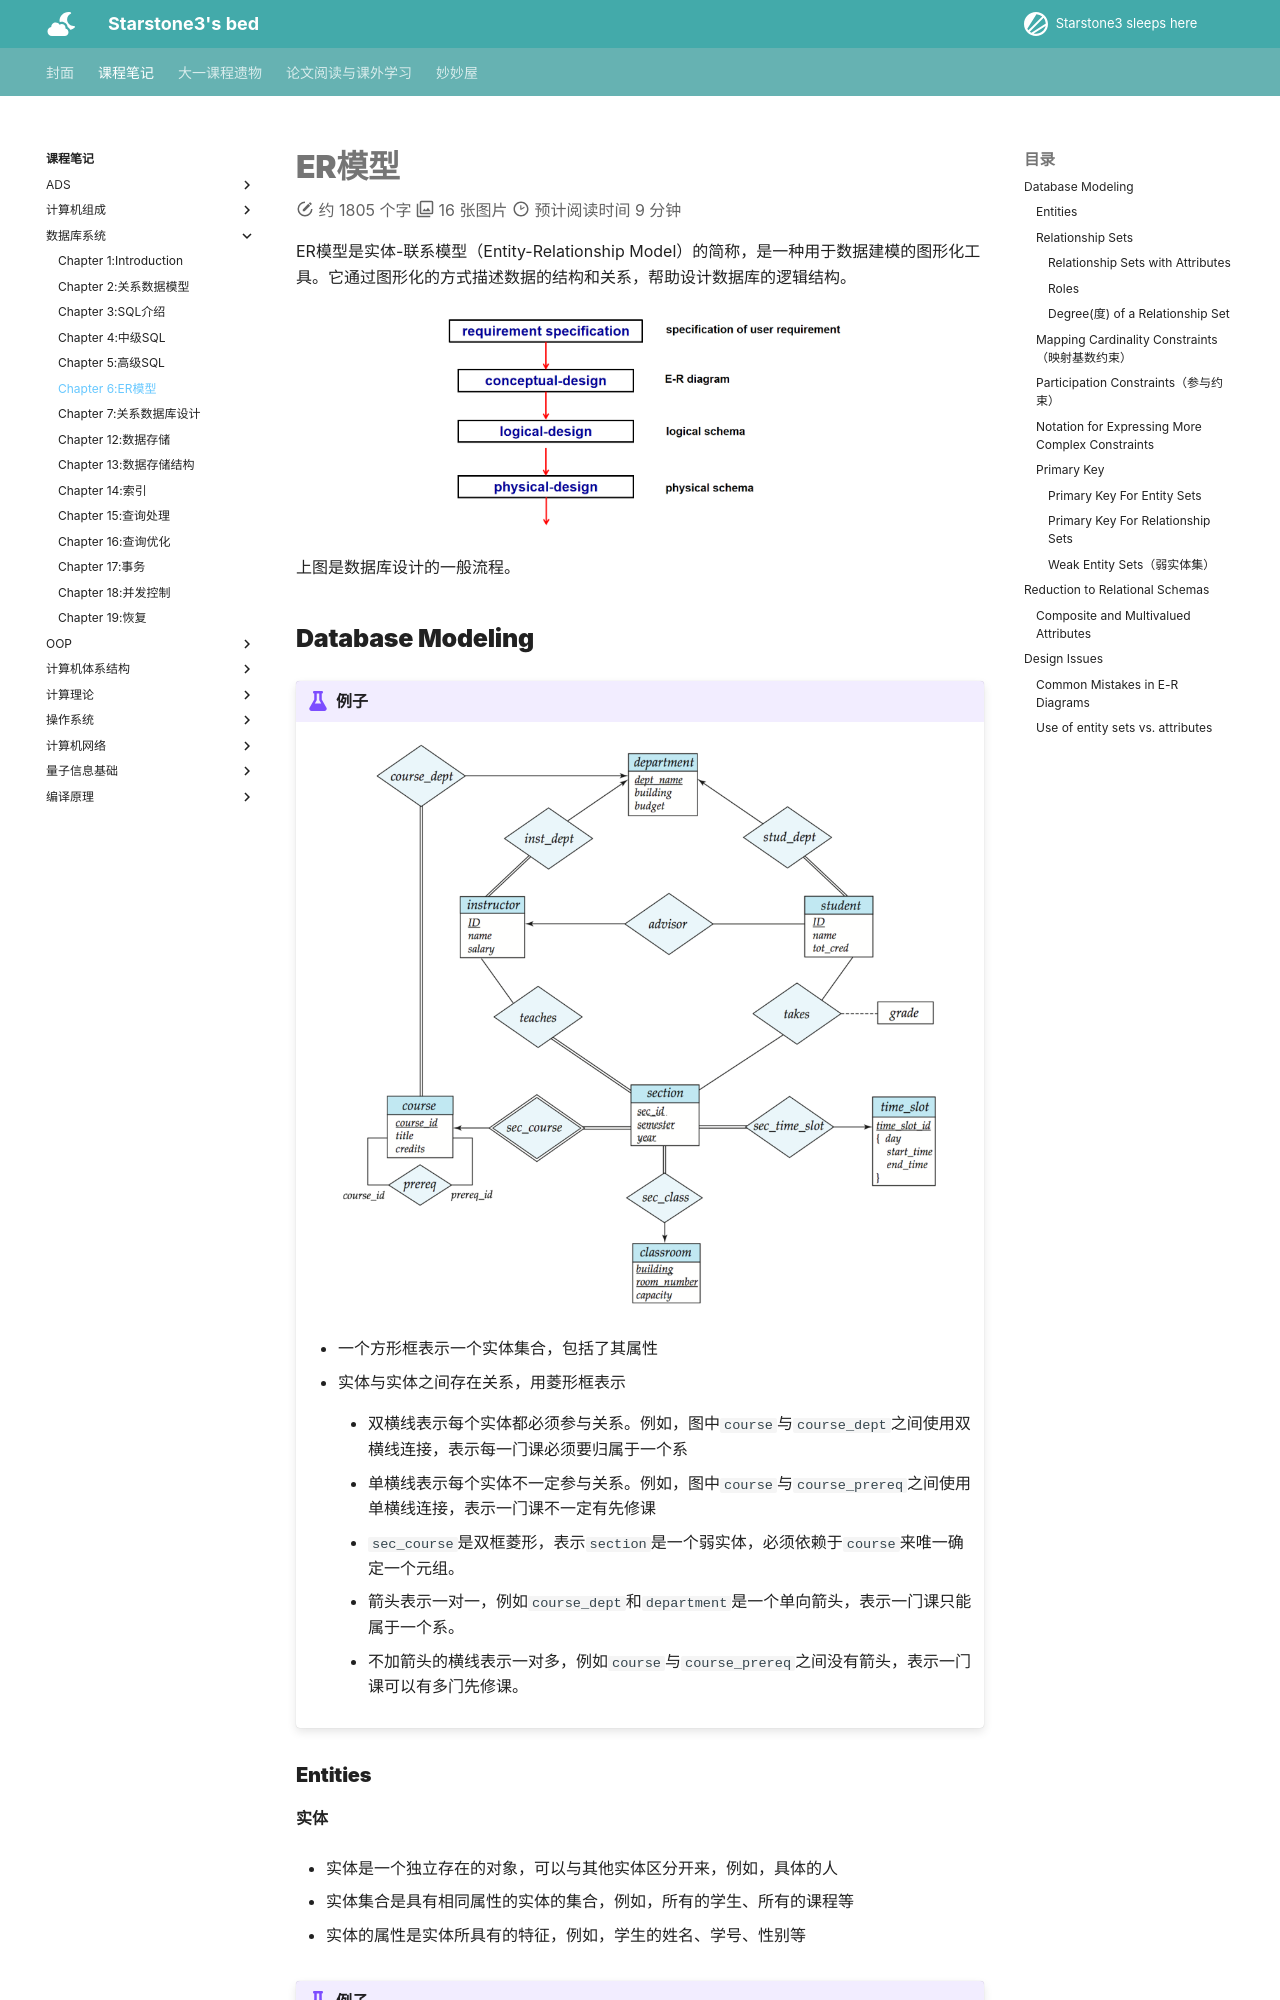

repository: starstone3/starstone3.github.io · page: incourse/db/ch6/index.html · generator: mkdocs

---
comments: true
---

# ER模型

ER模型是实体-联系模型（Entity-Relationship Model）的简称，是一种用于数据建模的图形化工具。它通过图形化的方式描述数据的结构和关系，帮助设计数据库的逻辑结构。

<div align="center">
    <img src="../../../image/i134.png" width="60%">
    </div>

上图是数据库设计的一般流程。

## Database Modeling

!!! example "例子"
    ![](../../image/i135.png)

    + 一个方形框表示一个实体集合，包括了其属性

    + 实体与实体之间存在关系，用菱形框表示

        + 双横线表示每个实体都必须参与关系。例如，图中`course`与`course_dept`之间使用双横线连接，表示每一门课必须要归属于一个系

        + 单横线表示每个实体不一定参与关系。例如，图中`course`与`course_prereq`之间使用单横线连接，表示一门课不一定有先修课

        + `sec_course`是双框菱形，表示`section`是一个弱实体，必须依赖于`course`来唯一确定一个元组。

        + 箭头表示一对一，例如`course_dept`和`department`是一个单向箭头，表示一门课只能属于一个系。

        + 不加箭头的横线表示一对多，例如`course`与`course_prereq`之间没有箭头，表示一门课可以有多门先修课。

### Entities

**实体**

- 实体是一个独立存在的对象，可以与其他实体区分开来，例如，具体的人

- 实体集合是具有相同属性的实体的集合，例如，所有的学生、所有的课程等

- 实体的属性是实体所具有的特征，例如，学生的姓名、学号、性别等

!!! example "例子"
    ![](../../image/i136.png)

### Relationship Sets

**关系**

关系是多个集合之间的联系。

!!! example "例子"
    ![](../../image/i137.png)

#### Relationship Sets with Attributes

关系集合也可以带有自己的属性，例如，`enrollment`关系集合可以有属性`grade`，表示学生在某门课程中的成绩。
